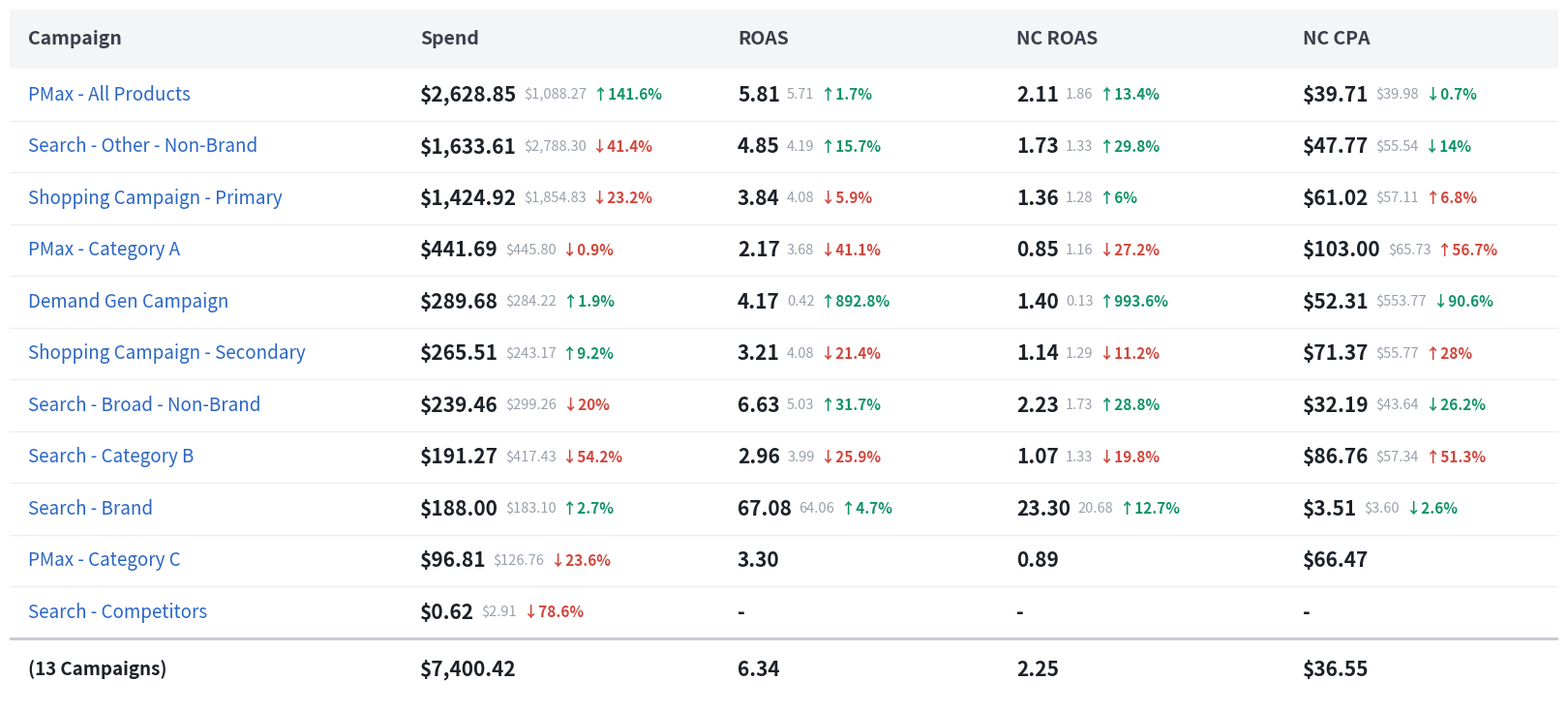

Here is the Python script that generated this plot: (Note: this script raises an exception after producing the figure.)
"""
Triple Whale "campaign performance" table renderer.

Produces a clean, high-resolution PNG styled to match the Triple Whale reporting UI,
suitable for embedding into a Google Slides deck (crisp at ~2x, white background).

Public API:
    render_tw_table(rows, totals, out_path) -> (out_path, (width_px, height_px))

`rows` is a list of dicts:
    {
        "campaign": str,
        "spend":   (current, prior, delta_pct) | "-" for any missing piece,
        "roas":    (current, prior, delta_pct),
        "nc_roas": (current, prior, delta_pct),
        "nc_cpa":  (current, prior, delta_pct),
    }
Each metric value is a 3-tuple. Use the string "-" (or None) in any slot that has no data.
Values may be passed pre-formatted as strings, or as numbers (which get formatted
according to the column type).

`totals` is a dict:
    {
        "label":   "(13 Campaigns)",
        "spend":   "$7,400.42",
        "roas":    "6.34",
        "nc_roas": "2.25",
        "nc_cpa":  "$36.55",
    }
"""

from __future__ import annotations

import matplotlib

matplotlib.use("Agg")
import matplotlib.pyplot as plt
from matplotlib.patches import Rectangle

# ---------------------------------------------------------------------------
# Palette (Triple Whale-ish clean analytics)
# ---------------------------------------------------------------------------
C_BG = "#FFFFFF"
C_HEADER_FILL = "#F4F5F7"
C_HEADER_TEXT = "#3A3F4B"
C_LINK_BLUE = "#2A66C7"
C_VALUE_DARK = "#1C2128"
C_COMPARE_GRAY = "#9AA0AA"
C_GRIDLINE = "#ECEDF0"
C_TOTAL_BORDER = "#C4C8CF"
C_GREEN = "#11936A"
C_RED = "#D2453B"

# Column layout: fractional x-positions (0..1) for the left edge of each column.
# Campaign is wide; metric columns share the rest.
COLS = ["campaign", "spend", "roas", "nc_roas", "nc_cpa"]
COL_HEADERS = ["Campaign", "Spend", "ROAS", "NC ROAS", "NC CPA"]
# Left edges of each column band (data area), as fractions of plot width.
COL_LEFT = {
    "campaign": 0.012,
    "spend": 0.265,
    "roas": 0.470,
    "nc_roas": 0.650,
    "nc_cpa": 0.835,
}
COL_RIGHT_PAD = 0.012  # right padding inside the last column band

# A metric column's content starts at its left edge.
METRIC_COLS = ["spend", "roas", "nc_roas", "nc_cpa"]

# Row geometry
ROW_H = 1.0  # logical units per row
HEADER_H = 1.15
TOTAL_H = 1.2


# ---------------------------------------------------------------------------
# Formatting helpers
# ---------------------------------------------------------------------------
def _is_missing(v):
    return v is None or (isinstance(v, str) and v.strip() in ("-", ""))


def _fmt_value(v, kind):
    """Format the big current value or the small prior value."""
    if _is_missing(v):
        return "-"
    if isinstance(v, str):
        return v
    if kind in ("spend", "nc_cpa"):  # currency
        return f"${v:,.2f}"
    return f"{v:.2f}"  # ratio (roas / nc_roas)


def _fmt_delta(d):
    """Return (text, is_up) for a delta percentage. None text if missing."""
    if _is_missing(d):
        return None, None
    if isinstance(d, str):
        s = d.strip().replace("%", "")
        try:
            num = float(s)
        except ValueError:
            return None, None
    else:
        num = float(d)
    up = num >= 0
    arrow = "↑" if up else "↓"
    return f"{arrow}{abs(num):g}%", up


def _delta_color(is_up, kind):
    """Good/bad coloring. For cost (nc_cpa) down=good."""
    if kind == "nc_cpa":
        good = not is_up
    else:
        good = is_up
    return C_GREEN if good else C_RED


# ---------------------------------------------------------------------------
# Renderer
# ---------------------------------------------------------------------------
def render_tw_table(rows, totals, out_path="/tmp/tw_render.png"):
    n = len(rows)

    # Total logical height (in row units), from top: header + rows + total
    total_units = HEADER_H + n * ROW_H + TOTAL_H

    # Figure sizing — aim wide (16:9-friendly). Width fixed, height from content.
    fig_w_in = 16.0
    unit_in = 0.52  # vertical inches per logical row unit
    fig_h_in = total_units * unit_in + 0.2

    dpi = 150  # 16 in * 150 = 2400px wide -> crisp at 2x
    fig = plt.figure(figsize=(fig_w_in, fig_h_in), dpi=dpi)
    fig.patch.set_facecolor(C_BG)
    ax = fig.add_axes([0, 0, 1, 1])
    ax.set_facecolor(C_BG)
    ax.set_xlim(0, 1)
    ax.set_ylim(0, total_units)
    ax.axis("off")

    # y grows downward visually; we draw from top. Convert "rows from top" to y.
    def y_top(units_from_top):
        return total_units - units_from_top

    # Font sizes
    FS_HEADER = 14
    FS_VALUE = 15
    FS_COMPARE = 10.5
    FS_DELTA = 11
    FS_CAMPAIGN = 13.5

    # ---- Header band ----
    hdr_top = total_units
    hdr_bot = total_units - HEADER_H
    ax.add_patch(
        Rectangle(
            (0, hdr_bot), 1, HEADER_H,
            facecolor=C_HEADER_FILL, edgecolor="none", zorder=1,
        )
    )
    hdr_y = hdr_bot + HEADER_H / 2
    # Campaign header left-aligned; metric headers left-aligned at their band.
    ax.text(
        COL_LEFT["campaign"], hdr_y, COL_HEADERS[0],
        ha="left", va="center", fontsize=FS_HEADER, fontweight="bold",
        color=C_HEADER_TEXT, zorder=3,
    )
    for col, label in zip(METRIC_COLS, COL_HEADERS[1:]):
        ax.text(
            COL_LEFT[col], hdr_y, label,
            ha="left", va="center", fontsize=FS_HEADER, fontweight="bold",
            color=C_HEADER_TEXT, zorder=3,
        )

    # ---- Data rows ----
    def draw_metric_cell(col, cell, y):
        """Draw value + prior + delta on one line starting at the col's left edge."""
        kind = col
        x = COL_LEFT[col]
        if isinstance(cell, (list, tuple)):
            cur, prior, delta = (list(cell) + [None, None, None])[:3]
        else:
            cur, prior, delta = cell, None, None

        # Big current value
        val_txt = _fmt_value(cur, kind)
        t_val = ax.text(
            x, y, val_txt,
            ha="left", va="center", fontsize=FS_VALUE, fontweight="bold",
            color=C_VALUE_DARK, zorder=3,
        )
        # Measure to place the comparison text after it.
        # Gaps are defined in pixels and converted to data units so they are
        # consistent regardless of figure width.
        renderer = fig.canvas.get_renderer()
        inv = ax.transData.inverted()

        def px_to_dx(px):
            x0 = inv.transform((0, 0))[0]
            x1 = inv.transform((px, 0))[0]
            return x1 - x0

        gap = px_to_dx(11)

        bb = t_val.get_window_extent(renderer=renderer)
        x_after = inv.transform((bb.x1, 0))[0]

        prior_txt = _fmt_value(prior, kind)
        if prior_txt != "-":
            t_prior = ax.text(
                x_after + gap, y, prior_txt,
                ha="left", va="center", fontsize=FS_COMPARE,
                color=C_COMPARE_GRAY, zorder=3,
            )
            bb2 = t_prior.get_window_extent(renderer=renderer)
            x_after = inv.transform((bb2.x1, 0))[0]

        dtxt, is_up = _fmt_delta(delta)
        if dtxt is not None:
            ax.text(
                x_after + px_to_dx(10), y, dtxt,
                ha="left", va="center", fontsize=FS_DELTA, fontweight="bold",
                color=_delta_color(is_up, kind), zorder=3,
            )

    # Prime the renderer once so get_window_extent returns valid bboxes.
    fig.canvas.draw()

    for i, row in enumerate(rows):
        row_top = HEADER_H + i * ROW_H
        y_center = y_top(row_top + ROW_H / 2)
        y_line = y_top(row_top + ROW_H)  # bottom gridline of this row

        # Campaign name (link blue)
        ax.text(
            COL_LEFT["campaign"], y_center, row["campaign"],
            ha="left", va="center", fontsize=FS_CAMPAIGN,
            color=C_LINK_BLUE, zorder=3,
        )
        for col in METRIC_COLS:
            draw_metric_cell(col, row.get(col, "-"), y_center)

        # Thin gridline under the row
        ax.plot(
            [0, 1], [y_line, y_line],
            color=C_GRIDLINE, linewidth=1.0, zorder=2,
        )

    # ---- Totals row ----
    tot_top = HEADER_H + n * ROW_H
    tot_y = y_top(tot_top + TOTAL_H / 2)
    tot_line = y_top(tot_top)  # heavier top border
    ax.plot(
        [0, 1], [tot_line, tot_line],
        color=C_TOTAL_BORDER, linewidth=2.0, zorder=2,
    )
    ax.text(
        COL_LEFT["campaign"], tot_y, totals.get("label", ""),
        ha="left", va="center", fontsize=FS_CAMPAIGN, fontweight="bold",
        color=C_VALUE_DARK, zorder=3,
    )
    for col in METRIC_COLS:
        val = totals.get(col, "")
        if not isinstance(val, str):
            val = _fmt_value(val, col)
        ax.text(
            COL_LEFT[col], tot_y, val,
            ha="left", va="center", fontsize=FS_VALUE, fontweight="bold",
            color=C_VALUE_DARK, zorder=3,
        )

    fig.savefig(out_path, dpi=dpi, facecolor=C_BG, bbox_inches=None)
    w_px = int(round(fig_w_in * dpi))
    h_px = int(round(fig_h_in * dpi))
    plt.close(fig)
    return out_path, (w_px, h_px)


# ---------------------------------------------------------------------------
# Demo data (a generic campaign performance table)
# ---------------------------------------------------------------------------
def _demo_rows():
    return [
        {"campaign": "PMax - All Products",
         "spend": (2628.85, 1088.27, 141.6), "roas": (5.81, 5.71, 1.7),
         "nc_roas": (2.11, 1.86, 13.4), "nc_cpa": (39.71, 39.98, -0.7)},
        {"campaign": "Search - Other - Non-Brand",
         "spend": (1633.61, 2788.30, -41.4), "roas": (4.85, 4.19, 15.7),
         "nc_roas": (1.73, 1.33, 29.8), "nc_cpa": (47.77, 55.54, -14)},
        {"campaign": "Shopping Campaign - Primary",
         "spend": (1424.92, 1854.83, -23.2), "roas": (3.84, 4.08, -5.9),
         "nc_roas": (1.36, 1.28, 6), "nc_cpa": (61.02, 57.11, 6.8)},
        {"campaign": "PMax - Category A",
         "spend": (441.69, 445.80, -0.9), "roas": (2.17, 3.68, -41.1),
         "nc_roas": (0.85, 1.16, -27.2), "nc_cpa": (103.00, 65.73, 56.7)},
        {"campaign": "Demand Gen Campaign",
         "spend": (289.68, 284.22, 1.9), "roas": (4.17, 0.42, 892.8),
         "nc_roas": (1.40, 0.13, 993.6), "nc_cpa": (52.31, 553.77, -90.6)},
        {"campaign": "Shopping Campaign - Secondary",
         "spend": (265.51, 243.17, 9.2), "roas": (3.21, 4.08, -21.4),
         "nc_roas": (1.14, 1.29, -11.2), "nc_cpa": (71.37, 55.77, 28)},
        {"campaign": "Search - Broad - Non-Brand",
         "spend": (239.46, 299.26, -20), "roas": (6.63, 5.03, 31.7),
         "nc_roas": (2.23, 1.73, 28.8), "nc_cpa": (32.19, 43.64, -26.2)},
        {"campaign": "Search - Category B",
         "spend": (191.27, 417.43, -54.2), "roas": (2.96, 3.99, -25.9),
         "nc_roas": (1.07, 1.33, -19.8), "nc_cpa": (86.76, 57.34, 51.3)},
        {"campaign": "Search - Brand",
         "spend": (188.00, 183.10, 2.7), "roas": (67.08, 64.06, 4.7),
         "nc_roas": (23.30, 20.68, 12.7), "nc_cpa": (3.51, 3.60, -2.6)},
        {"campaign": "PMax - Category C",
         "spend": (96.81, 126.76, -23.6), "roas": (3.30, "-", "-"),
         "nc_roas": (0.89, "-", "-"), "nc_cpa": (66.47, "-", "-")},
        {"campaign": "Search - Competitors",
         "spend": (0.62, 2.91, -78.6), "roas": ("-", "-", "-"),
         "nc_roas": ("-", "-", "-"), "nc_cpa": ("-", "-", "-")},
    ]


def _demo_totals():
    return {
        "label": "(13 Campaigns)",
        "spend": "$7,400.42",
        "roas": "6.34",
        "nc_roas": "2.25",
        "nc_cpa": "$36.55",
    }


if __name__ == "__main__":
    path, dims = render_tw_table(_demo_rows(), _demo_totals(), "/tmp/tw_render.png")
    print(f"wrote {path}  {dims[0]}x{dims[1]}px")
